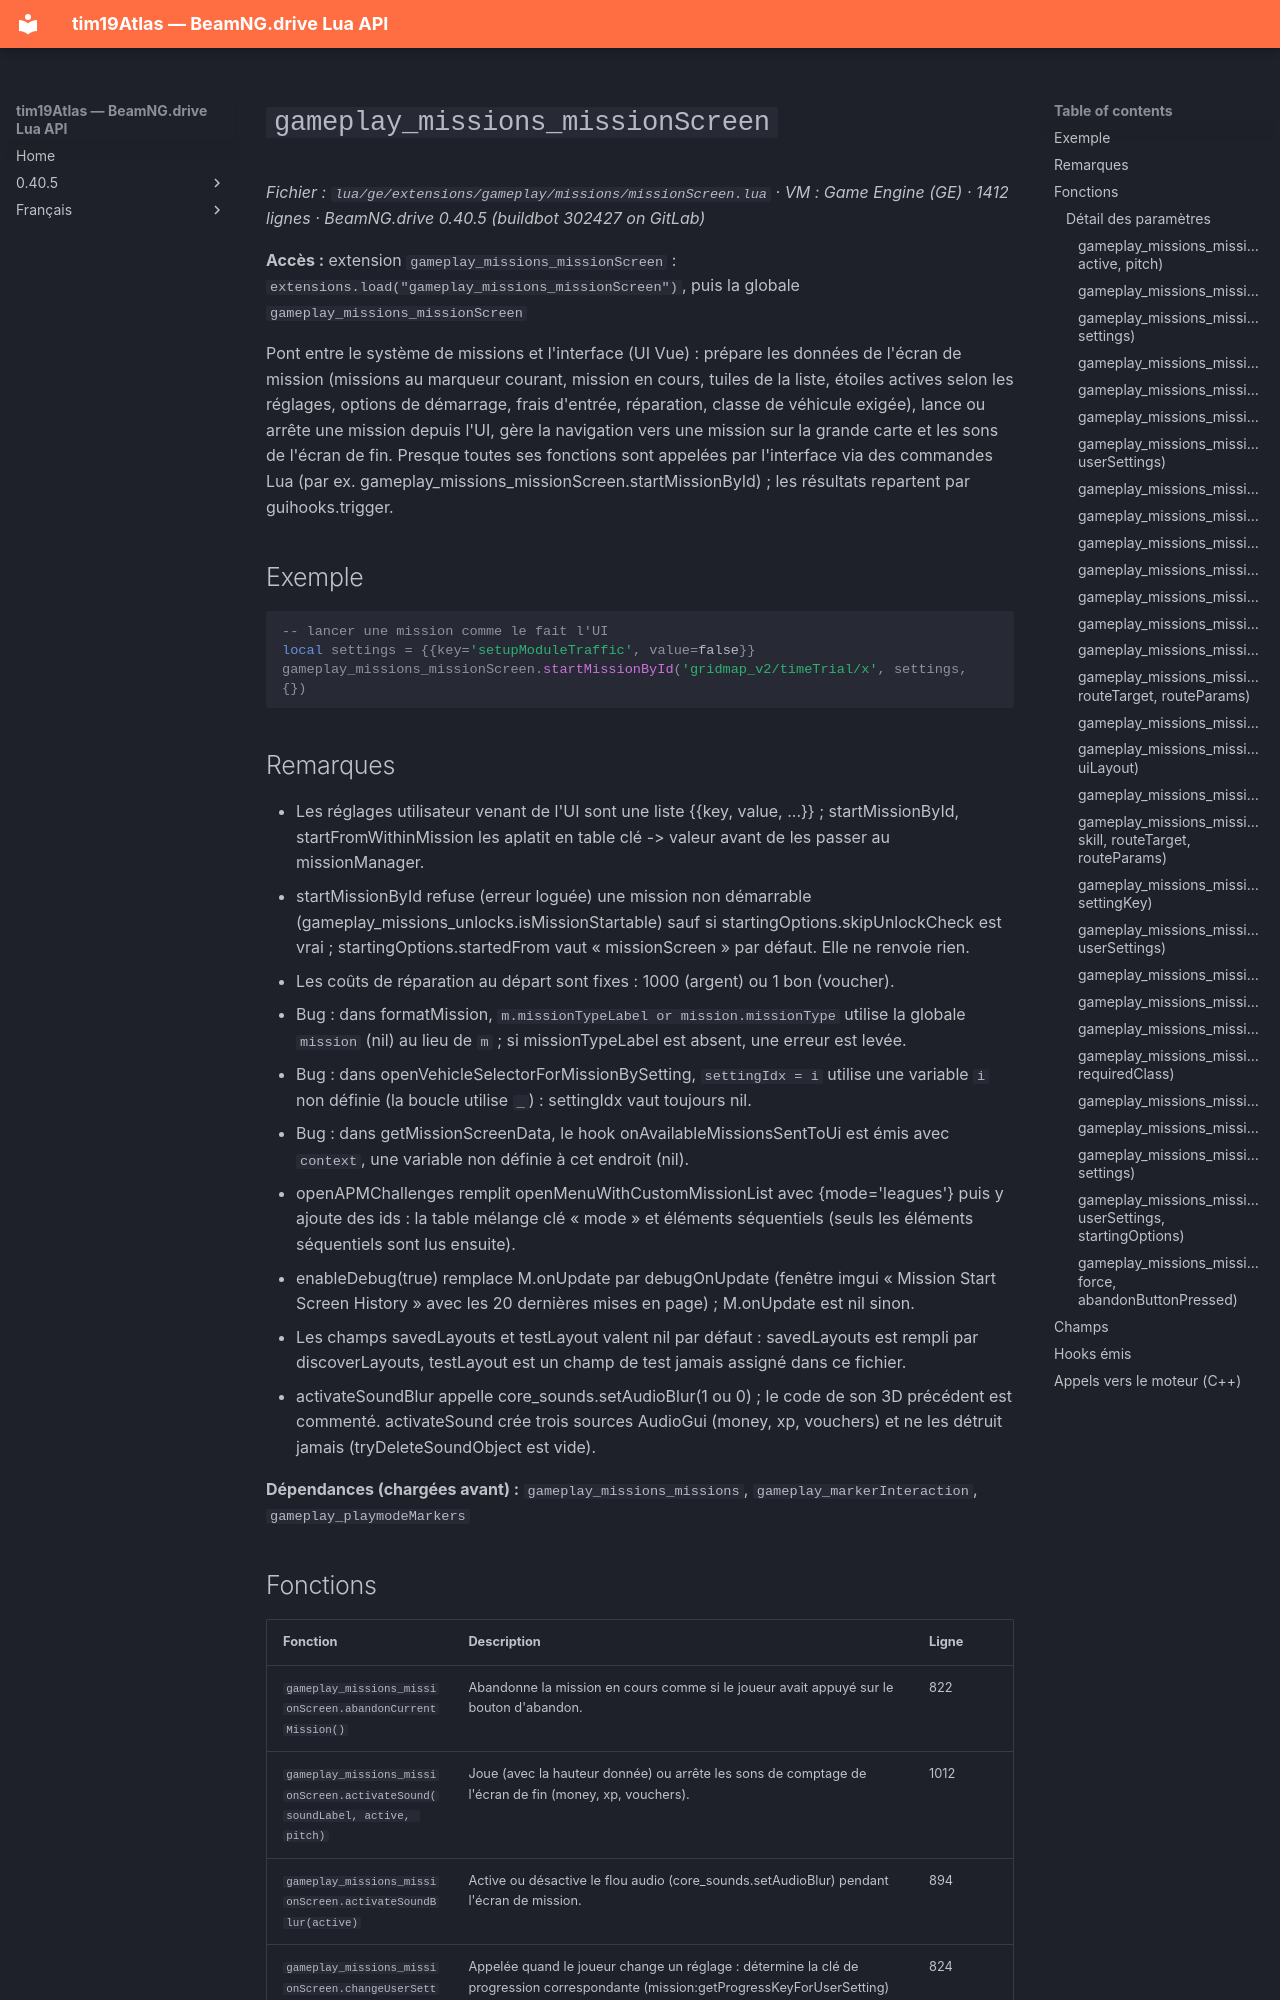

repository: Tim0219800/beamng-lua-atlas · page: fr/0.40.5/ge/extensions/gameplay/missions/missionScreen.html · generator: mkdocs

# `gameplay_missions_missionScreen`

*Fichier : `lua/ge/extensions/gameplay/missions/missionScreen.lua` · VM : Game Engine (GE) · 1412 lignes · BeamNG.drive 0.40.5 (buildbot 302427 on GitLab)*

**Accès :** extension `gameplay_missions_missionScreen` : `extensions.load("gameplay_missions_missionScreen")`, puis la globale `gameplay_missions_missionScreen`

Pont entre le système de missions et l'interface (UI Vue) : prépare les données de l'écran de mission (missions au marqueur courant, mission en cours, tuiles de la liste, étoiles actives selon les réglages, options de démarrage, frais d'entrée, réparation, classe de véhicule exigée), lance ou arrête une mission depuis l'UI, gère la navigation vers une mission sur la grande carte et les sons de l'écran de fin. Presque toutes ses fonctions sont appelées par l'interface via des commandes Lua (par ex. gameplay_missions_missionScreen.startMissionById) ; les résultats repartent par guihooks.trigger.

## Exemple

```lua
-- lancer une mission comme le fait l'UI
local settings = {{key='setupModuleTraffic', value=false}}
gameplay_missions_missionScreen.startMissionById('gridmap_v2/timeTrial/x', settings, {})
```

## Remarques

- Les réglages utilisateur venant de l'UI sont une liste {{key, value, ...}} ; startMissionById, startFromWithinMission les aplatit en table clé -> valeur avant de les passer au missionManager.
- startMissionById refuse (erreur loguée) une mission non démarrable (gameplay_missions_unlocks.isMissionStartable) sauf si startingOptions.skipUnlockCheck est vrai ; startingOptions.startedFrom vaut « missionScreen » par défaut. Elle ne renvoie rien.
- Les coûts de réparation au départ sont fixes : 1000 (argent) ou 1 bon (voucher).
- Bug : dans formatMission, `m.missionTypeLabel or mission.missionType` utilise la globale `mission` (nil) au lieu de `m` ; si missionTypeLabel est absent, une erreur est levée.
- Bug : dans openVehicleSelectorForMissionBySetting, `settingIdx = i` utilise une variable `i` non définie (la boucle utilise `_`) : settingIdx vaut toujours nil.
- Bug : dans getMissionScreenData, le hook onAvailableMissionsSentToUi est émis avec `context`, une variable non définie à cet endroit (nil).
- openAPMChallenges remplit openMenuWithCustomMissionList avec {mode='leagues'} puis y ajoute des ids : la table mélange clé « mode » et éléments séquentiels (seuls les éléments séquentiels sont lus ensuite).
- enableDebug(true) remplace M.onUpdate par debugOnUpdate (fenêtre imgui « Mission Start Screen History » avec les 20 dernières mises en page) ; M.onUpdate est nil sinon.
- Les champs savedLayouts et testLayout valent nil par défaut : savedLayouts est rempli par discoverLayouts, testLayout est un champ de test jamais assigné dans ce fichier.
- activateSoundBlur appelle core_sounds.setAudioBlur(1 ou 0) ; le code de son 3D précédent est commenté. activateSound crée trois sources AudioGui (money, xp, vouchers) et ne les détruit jamais (tryDeleteSoundObject est vide).

**Dépendances (chargées avant) :** `gameplay_missions_missions`, `gameplay_markerInteraction`, `gameplay_playmodeMarkers`
